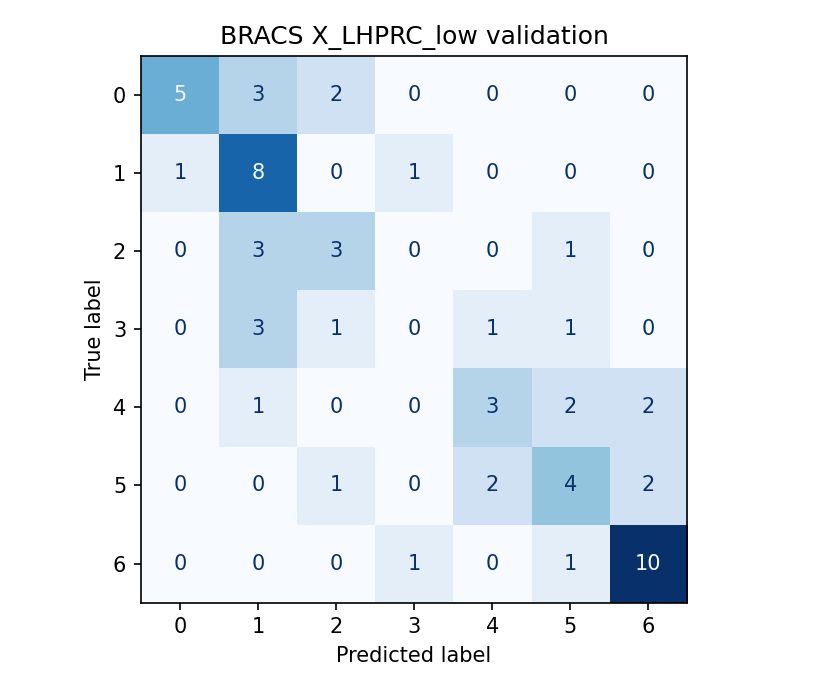

Values plotted in this chart, from the file beside it:
, 0, 1, 2, 3, 4, 5, 6
0, 5, 3, 2, 0, 0, 0, 0
1, 1, 8, 0, 1, 0, 0, 0
2, 0, 3, 3, 0, 0, 1, 0
3, 0, 3, 1, 0, 1, 1, 0
4, 0, 1, 0, 0, 3, 2, 2
5, 0, 0, 1, 0, 2, 4, 2
6, 0, 0, 0, 1, 0, 1, 10
